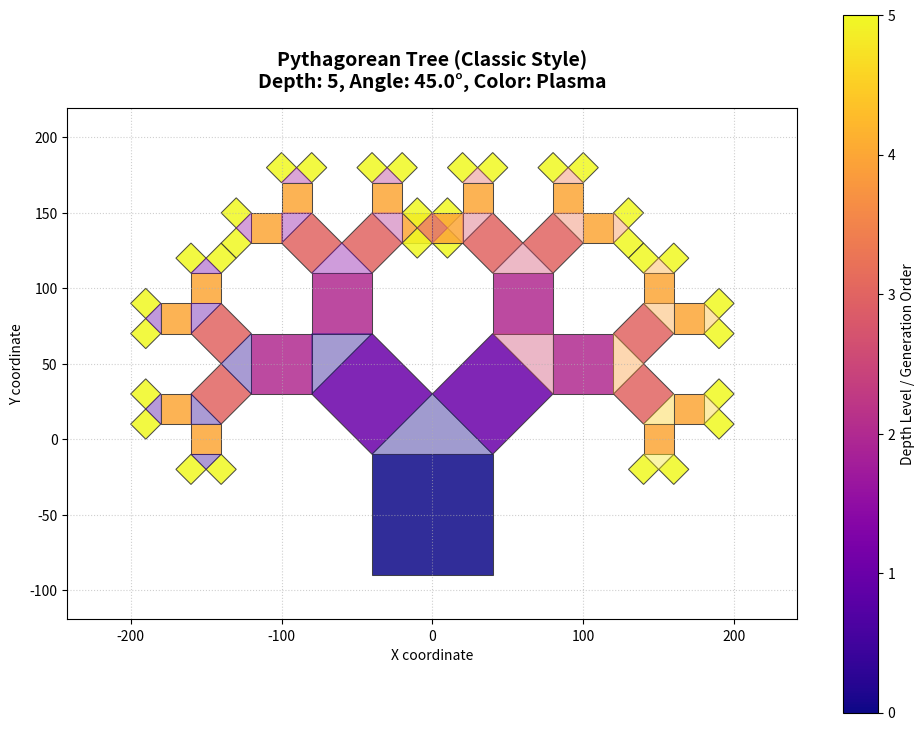

Recreate this plot in Python.
"""
Pythagorean Tree Fractal Generator
==================================

Generates and visualizes Pythagorean tree fractals with various styling options.

CLI Usage:
    python pythagorean_tree.py --depth 5 --angle 45 --style default --color plasma --output tree.png
    python pythagorean_tree.py --depth 4 --style skeleton --color maroon
    python pythagorean_tree.py --depth 8 --style centerline --color viridis --figure-size 12.0

"""
import argparse
import math
import time
from functools import wraps
from typing import List, Tuple, Optional, Union, Dict, Any, cast

import matplotlib.colors as mcolors
import matplotlib.lines as mlines
import matplotlib.patches as patches
import matplotlib.pyplot as plt
import numpy as np
from matplotlib.axes import Axes
from matplotlib.colors import Normalize
from matplotlib.colors import Colormap

# --- Utility Classes and Functions ---

class Point:
    """Represents a 2D point with x and y coordinates."""

    def __init__(self, x: float, y: float) -> None:
        self.x = x
        self.y = y

    def __repr__(self) -> str:
        return f"Point({self.x:.2f}, {self.y:.2f})"

    def distance_to(self, other: 'Point') -> float:
        """Calculates Euclidean distance to another point."""
        return math.sqrt((self.x - other.x)**2 + (self.y - other.y)**2)

    def rotate_around(self, center: 'Point', angle_rad: float) -> 'Point':
        """Rotates the point around a center by a given angle in radians."""
        cos_a = math.cos(angle_rad)
        sin_a = math.sin(angle_rad)
        dx = self.x - center.x
        dy = self.y - center.y
        new_x = dx * cos_a - dy * sin_a
        new_y = dx * sin_a + dy * cos_a
        return Point(new_x + center.x, new_y + center.y)


class Square:
    """Represents a square defined by its four corner points."""

    def __init__(self, bottom_left: Point, bottom_right: Point,
                 top_right: Point, top_left: Point) -> None:
        self.bottom_left = bottom_left
        self.bottom_right = bottom_right
        self.top_right = top_right
        self.top_left = top_left

    def get_vertices(self) -> List[Tuple[float, float]]:
        """Returns the square's vertices as a list of (x, y) tuples."""
        return [
            (self.bottom_left.x, self.bottom_left.y),
            (self.bottom_right.x, self.bottom_right.y),
            (self.top_right.x, self.top_right.y),
            (self.top_left.x, self.top_left.y)
        ]

    def side_length(self) -> float:
        """Calculates the side length of the square."""
        return self.bottom_left.distance_to(self.bottom_right)

    def get_top_edge(self) -> Tuple[Point, Point]:
        """Returns the top-left and top-right points forming the top edge."""
        return self.top_left, self.top_right

    def get_bottom_edge(self) -> Tuple[Point, Point]:
        """Returns the bottom-left and bottom-right points."""
        return self.bottom_left, self.bottom_right


def performance_timer(func):
    """Decorator to measure and print function execution time."""
    @wraps(func)
    def wrapper(*args, **kwargs):
        start_time = time.perf_counter()
        result = func(*args, **kwargs)
        end_time = time.perf_counter()
        execution_time = end_time - start_time
        print(f"INFO: {func.__name__} executed in {execution_time:.6f} s")
        return result
    return wrapper

# --- Pythagorean Tree Generation Logic ---

class PythagoreanTree:
    """
    Generates the geometric elements for a Pythagorean tree fractal.
    """
    DEFAULT_COLORMAP = 'plasma'
    DEFAULT_SINGLE_COLOR = '#800000' # Maroon
    DEFAULT_EDGE_COLOR = '#303030'   # Dark Gray

    def __init__(self, angle_degrees: float = 45.0) -> None:
        if not (0 < angle_degrees < 90):
            raise ValueError("Angle must be between 0 and 90 degrees.")
        self.angle_degrees = angle_degrees
        self.angle_radians = math.radians(angle_degrees)

        # Stores (Square, depth_level)
        self.elements: List[Tuple[Square, int]] = []
        # Stores (Point, Point) for centerline style
        self.centerline_segments: List[Tuple[Point, Point]] = []
        # Stores (apex_point, depth_level) for twig bases in skeleton style
        self.twig_bases: List[Tuple[Point, int, Square]] = []
        # Counters for statistics
        self.generation_count = 0
        self.max_built_depth = 0


    @performance_timer
    def build_fractal(self, target_max_depth: int, base_square_size: float = 100.0) -> None:
        """
        Builds the fractal elements up to the target maximum depth.
        Populates self.elements and self.centerline_segments.
        """
        self.elements = []
        self.centerline_segments = []
        self.twig_bases = []
        self.generation_count = 0
        self.max_built_depth = target_max_depth

        base_sq = self._create_base_square(base_square_size)
        self._add_element(base_sq, 0)

        # Initial "trunk" for centerline style
        m_bottom_base = Point(
            (base_sq.bottom_left.x + base_sq.bottom_right.x) / 2,
            (base_sq.bottom_left.y + base_sq.bottom_right.y) / 2
        )
        m_top_base = Point(
            (base_sq.top_left.x + base_sq.top_right.x) / 2,
            (base_sq.top_left.y + base_sq.top_right.y) / 2
        )
        self.centerline_segments.append((m_bottom_base, m_top_base)) # Spine of base

        apex_of_base = self._calculate_triangle_apex(base_sq.top_left, base_sq.top_right)
        self.centerline_segments.append((m_top_base, apex_of_base)) # To first branch point
        self.twig_bases.append((apex_of_base, 0, base_sq))


        if target_max_depth > 0:
            self._generate_recursive(
                parent_square=base_sq,
                current_depth=0,
                connection_point_from_parent_apex=apex_of_base
            )

        print(f"INFO: Generated {self.generation_count} square elements up to depth {target_max_depth}.")
        if self.centerline_segments:
             print(f"INFO: Generated {len(self.centerline_segments)} centerline segments.")


    def _add_element(self, square: Square, depth: int) -> None:
        """Adds a square element and increments count."""
        self.elements.append((square, depth))
        self.generation_count += 1

    def _create_base_square(self, size: float, center_x: float = 0.0,
                           center_y: float = -50.0) -> Square:
        """Creates the initial square at the base of the tree."""
        half_size = size / 2
        return Square(
            Point(center_x - half_size, center_y - half_size),
            Point(center_x + half_size, center_y - half_size),
            Point(center_x + half_size, center_y + half_size),
            Point(center_x - half_size, center_y + half_size)
        )

    def _calculate_triangle_apex(self, p1: Point, p2: Point) -> Point:
        """
        Calculates the apex of the right-angled triangle formed on the edge (p1, p2).
        p1-p2 is the hypotenuse. The right angle is at the apex.
        self.angle_radians is one of the acute angles (e.g., angle at p1).
        """
        vec_x = p2.x - p1.x
        vec_y = p2.y - p1.y
        base_len = math.sqrt(vec_x**2 + vec_y**2)

        if base_len < 1e-9: return p1 # Avoid division by zero for tiny edges

        # Angle of the base vector p1->p2
        alpha_base = math.atan2(vec_y, vec_x)
        # Length of side adjacent to p1 (p1 to apex)
        len_adj = base_len * math.cos(self.angle_radians)
        # Angle of side p1-apex
        angle_adj = alpha_base + self.angle_radians # Outward construction

        apex_x = p1.x + len_adj * math.cos(angle_adj)
        apex_y = p1.y + len_adj * math.sin(angle_adj)
        return Point(apex_x, apex_y)

    def _create_square_from_edge(self, p1: Point, p2: Point) -> Square:
        """Creates a square where p1-p2 is one edge (e.g., bottom-left to bottom-right)."""
        edge_x = p2.x - p1.x
        edge_y = p2.y - p1.y
        # Perpendicular vector (rotated +90 deg) to build "upwards"
        perp_x = -edge_y
        perp_y = edge_x
        p3 = Point(p2.x + perp_x, p2.y + perp_y) # Top-right
        p4 = Point(p1.x + perp_x, p1.y + perp_y) # Top-left
        return Square(p1, p2, p3, p4)

    def _generate_child_squares(self, parent_square: Square) -> Tuple[Square, Square]:
        """Generates the two child squares branching from the parent square."""
        top_left, top_right = parent_square.get_top_edge()
        apex = self._calculate_triangle_apex(top_left, top_right)
        
        # Order of points for _create_square_from_edge matters for orientation.
        # Left square's base is (top_left, apex)
        left_sq = self._create_square_from_edge(top_left, apex)
        # Right square's base is (apex, top_right)
        right_sq = self._create_square_from_edge(apex, top_right)
        return left_sq, right_sq

    def _generate_recursive(self, parent_square: Square, current_depth: int,
                            connection_point_from_parent_apex: Point) -> None:
        """
        Recursive helper for building fractal elements and centerlines.
        """
        next_depth = current_depth + 1
        if next_depth > self.max_built_depth:
            return

        left_sq, right_sq = self._generate_child_squares(parent_square)

        # Process Left Child
        self._add_element(left_sq, next_depth)
        apex_l = self._calculate_triangle_apex(left_sq.top_left, left_sq.top_right)
        self.centerline_segments.append((connection_point_from_parent_apex, apex_l))
        self.twig_bases.append((apex_l, next_depth, left_sq))

        if next_depth < self.max_built_depth:
            self._generate_recursive(left_sq, next_depth, apex_l)

        # Process Right Child
        self._add_element(right_sq, next_depth)
        apex_r = self._calculate_triangle_apex(right_sq.top_left, right_sq.top_right)
        self.centerline_segments.append((connection_point_from_parent_apex, apex_r))
        self.twig_bases.append((apex_r, next_depth, right_sq))


        if next_depth < self.max_built_depth:
            self._generate_recursive(right_sq, next_depth, apex_r)


    @performance_timer
    def visualize(self, args: argparse.Namespace) -> None:
        """
        Visualizes the generated fractal based on command-line arguments.
        """
        if not self.elements:
            print("WARNING: No elements to visualize. Build the fractal first.")
            return

        fig, ax = plt.subplots(figsize=(args.figure_size, args.figure_size))
        fig.patch.set_facecolor('white')
        ax.set_facecolor('white')
        ax.set_aspect('equal')

        # Determine color palette
        is_gradient = False
        color_palette: Union[str, Colormap] # Add type hint for clarity
        try:
            # Check if it's a known colormap
            color_palette = plt.get_cmap(args.color) # Replace plt.cm.get_cmap with plt.get_cmap
            is_gradient = True
            print(f"INFO: Using gradient colormap: {args.color}")
        except ValueError:
            # Assume it's a single color string (hex or name)
            try:
                mcolors.to_rgba(args.color) # Validate color
                color_palette = args.color
                is_gradient = False
                print(f"INFO: Using single color: {args.color}")
            except ValueError:
                print(f"WARNING: Invalid color/colormap '{args.color}'. Defaulting to single color '{self.DEFAULT_SINGLE_COLOR}'.")
                color_palette = self.DEFAULT_SINGLE_COLOR
                is_gradient = False

        # Common plot styling for cleaner views
        if args.style in ['skeleton', 'centerline']:
            ax.grid(False)
            ax.set_xticks([])
            ax.set_yticks([])
            ax.set_xlabel('')
            ax.set_ylabel('')
        else: # Default style
            ax.grid(True, linestyle=':', alpha=0.6)
            ax.set_xlabel('X coordinate')
            ax.set_ylabel('Y coordinate')

        # --- Style-specific drawing ---
        if args.style == 'default':
            self._draw_default_style(ax, color_palette, is_gradient, args)
        elif args.style == 'skeleton':
            self._draw_skeleton_style(ax, color_palette, is_gradient, args)
        elif args.style == 'centerline':
            self._draw_centerline_style(ax, color_palette, is_gradient, args)

        # Final plot adjustments
        ax.autoscale_view() # Fit elements tightly
        xlim = ax.get_xlim()
        ylim = ax.get_ylim()
        x_padding = (xlim[1] - xlim[0]) * 0.05
        y_padding = (ylim[1] - ylim[0]) * 0.05
        ax.set_xlim(xlim[0] - x_padding, xlim[1] + x_padding)
        ax.set_ylim(ylim[0] - y_padding, ylim[1] + y_padding)

        # Title
        plot_title = self._generate_plot_title(args)
        ax.set_title(plot_title, fontsize=14, fontweight='bold', pad=15)

        plt.tight_layout(rect=(0, 0, 1, 0.96)) # Adjust for suptitle
        if args.output:
            fig_face_color = 'white' if args.style in ['skeleton', 'centerline'] else fig.get_facecolor()
            plt.savefig(args.output, dpi=300, bbox_inches='tight', facecolor=fig_face_color)
            print(f"INFO: Figure saved to {args.output}")
        if not args.headless:
            plt.show()
        else:
            plt.close(fig)

    def _generate_plot_title(self, args: argparse.Namespace) -> str:
        """Generates a dynamic plot title."""
        style_map = {
            'default': 'Classic',
            'skeleton': 'Skeleton & Twigs',
            'centerline': 'Centerline Connections'
        }
        title = f"Pythagorean Tree ({style_map.get(args.style, args.style.capitalize())} Style)\n"
        title += f"Depth: {self.max_built_depth}, Angle: {self.angle_degrees}°"
        color_info = args.color if isinstance(args.color, str) else args.color.name
        title += f", Color: {color_info.capitalize()}"
        return title

    def _get_color_for_element(self, base_color_palette: Union[str, mcolors.Colormap],
                               is_gradient: bool, index: int, total_items: int,
                               depth: Optional[int] = None, max_depth: Optional[int] = None) -> Union[str, Tuple[float, float, float, float]]:
        """Gets color for an element based on palette type and index/depth."""
        if not is_gradient:
            # If not a gradient, base_color_palette is the single color string
            # Return the string directly
            return cast(str, base_color_palette) # Ensure it's treated as str

        # Gradient logic: base_color_palette is a Colormap
        # Ensure it's a Colormap before calling it
        if isinstance(base_color_palette, mcolors.Colormap):
            if total_items <= 1:
                 return base_color_palette(0.5) # Return an RGBA tuple from the colormap

            # Option 1: Color by generation index (default for now)
            norm_value = index / (total_items -1) if total_items >1 else 0.5

            # Option 2: Color by depth (if depth info is available and preferred)
            if depth is not None and max_depth is not None and max_depth > 0:
                 norm_value = depth / max_depth

            return base_color_palette(norm_value) # Return an RGBA tuple
        else:
            # Fallback if is_gradient is True but palette is not a Colormap (shouldn't happen with correct logic)
            print("WARNING: Expected Colormap but got something else when is_gradient is True.")
            return (0.5, 0.5, 0.5, 1.0) # Fallback grey
    def _draw_default_style(self, ax: Axes, C_PALETTE: Union[str, mcolors.Colormap],
                           IS_GRADIENT: bool, args: argparse.Namespace) -> None:
        """Draws the default style (filled squares, optional triangles)."""
        num_elements = len(self.elements)
        edge_color_val = self.DEFAULT_EDGE_COLOR if args.show_square_edges else 'none'

        # Draw squares
        for i, (square, depth) in enumerate(self.elements):
            color = self._get_color_for_element(C_PALETTE, IS_GRADIENT, i, num_elements, depth, self.max_built_depth)
            poly = patches.Polygon(square.get_vertices(), closed=True,
                                   facecolor=color, edgecolor=edge_color_val,
                                   linewidth=0.75, alpha=0.85)
            ax.add_patch(poly)

        # Draw construction triangles (if enabled)
        if args.show_triangles:
            for i, (square, depth) in enumerate(self.elements):
                if depth < self.max_built_depth:
                    # Determine triangle color based on parent square's color logic
                    base_sq_color = self._get_color_for_element(C_PALETTE, IS_GRADIENT, i, num_elements, depth, self.max_built_depth)

                    if IS_GRADIENT and isinstance(C_PALETTE, mcolors.Colormap):
                        # For gradient, use a slightly offset color from the colormap
                        norm_val = (i + 0.5) / num_elements if num_elements > 0 else 0.5
                        tri_facecolor = C_PALETTE(np.clip(norm_val, 0, 1))
                        tri_edgecolor = mcolors.to_rgba(tri_facecolor, alpha=0.7)
                    else:
                        # For single color, use the same color but with reduced alpha for face
                        try:
                            rgba = list(mcolors.to_rgba(base_sq_color))
                            tri_facecolor = tuple(rgba[:3] + [rgba[3] * 0.5]) # Reduce alpha
                            tri_edgecolor = mcolors.to_rgba(base_sq_color, alpha=0.7) # Darker edge
                        except:
                            tri_facecolor = (0.7, 0.7, 0.7, 0.4) # Fallback grey transparent face
                            tri_edgecolor = (0.3, 0.3, 0.3, 0.7) # Fallback dark grey transparent edge

                    top_l, top_r = square.get_top_edge()
                    apex = self._calculate_triangle_apex(top_l, top_r)
                    tri_verts = [(top_l.x, top_l.y), (top_r.x, top_r.y), (apex.x, apex.y)]
                    triangle = patches.Polygon(tri_verts, closed=True,
                                               facecolor=tri_facecolor,
                                               edgecolor=tri_edgecolor,
                                               linewidth=0.5, alpha=0.4) # Triangles more transparent
                    ax.add_patch(triangle)

        if IS_GRADIENT and num_elements > 0:
            sm = plt.cm.ScalarMappable(cmap=C_PALETTE, norm=Normalize(vmin=0, vmax=self.max_built_depth)) # Color by depth
            sm.set_array([])
            cbar = plt.colorbar(sm, ax=ax, shrink=0.75, aspect=20, label="Depth Level / Generation Order")


    def _draw_skeleton_style(self, ax: Axes, C_PALETTE: Union[str, mcolors.Colormap],
                            IS_GRADIENT: bool, args: argparse.Namespace) -> None:
        """Draws the skeleton style (square outlines and twigs)."""
        num_elements_for_color = len(self.elements) + len(self.twig_bases) # Rough total for gradient span
        
        # Draw square outlines
        for i, (square, depth) in enumerate(self.elements):
            color = self._get_color_for_element(C_PALETTE, IS_GRADIENT, i, num_elements_for_color, depth, self.max_built_depth)
            poly = patches.Polygon(square.get_vertices(), closed=True,
                                   facecolor='none', edgecolor=color,
                                   linewidth=1.0)
            ax.add_patch(poly)

        # Draw twigs
        twig_len_factor = 0.3
        twig_angle_offset_rad = math.radians(30)
        
        twig_color_start_index = len(self.elements) # For gradient continuity
        
        for i, (base_pt, depth, parent_sq) in enumerate(self.twig_bases):
            # Color twigs based on their parent square's depth or a continuous index
            color = self._get_color_for_element(C_PALETTE, IS_GRADIENT, twig_color_start_index + i,
                                                num_elements_for_color, depth, self.max_built_depth)

            # Twigs emanate from the apex ('base_pt') of the parent_sq
            # Direction vector: from midpoint of parent_sq's top edge towards base_pt (apex)
            # This is slightly simplified; true direction is normal to parent_sq's top edge at apex.
            # For simplicity, let's make twigs relative to the apex (base_pt) and parent square size.
            
            top_l, top_r = parent_sq.get_top_edge()
            mid_top_parent = Point((top_l.x + top_r.x)/2, (top_l.y + top_r.y)/2)

            dir_x = base_pt.x - mid_top_parent.x
            dir_y = base_pt.y - mid_top_parent.y
            norm = math.sqrt(dir_x**2 + dir_y**2)
            
            if norm < 1e-9: udx, udy = 0,1 # Default upwards if no clear direction
            else: udx, udy = dir_x / norm, dir_y / norm

            twig_len = parent_sq.side_length() * twig_len_factor
            if twig_len < 1e-9: twig_len = 0.5 # Min length for tiny squares

            # Central twig
            p_end_mid = Point(base_pt.x + udx * twig_len, base_pt.y + udy * twig_len)
            ax.add_line(mlines.Line2D([base_pt.x, p_end_mid.x], [base_pt.y, p_end_mid.y], color=color, linewidth=0.8))

            # Side twigs (rotated from central direction)
            for angle_offset in [-twig_angle_offset_rad, twig_angle_offset_rad]:
                cos_o, sin_o = math.cos(angle_offset), math.sin(angle_offset)
                udx_rot = udx * cos_o - udy * sin_o
                udy_rot = udx * sin_o + udy * cos_o
                p_end_side = Point(base_pt.x + udx_rot * twig_len, base_pt.y + udy_rot * twig_len)
                ax.add_line(mlines.Line2D([base_pt.x, p_end_side.x], [base_pt.y, p_end_side.y], color=color, linewidth=0.8))


    def _draw_centerline_style(self, ax: Axes, C_PALETTE: Union[str, mcolors.Colormap],
                              IS_GRADIENT: bool, args: argparse.Namespace) -> None:
        """Draws the centerline style (connected apex-to-apex lines)."""
        if not self.centerline_segments:
            print("WARNING: No centerline segments generated for centerline style.")
            return
        
        num_segments = len(self.centerline_segments)
        for i, (p1, p2) in enumerate(self.centerline_segments):
            # For centerline, gradient by segment index is straightforward
            color = self._get_color_for_element(C_PALETTE, IS_GRADIENT, i, num_segments)
            ax.add_line(mlines.Line2D([p1.x, p2.x], [p1.y, p2.y],
                                      color=color, linewidth=1.2))

# --- Argument Parsing and Main Execution ---

def parse_arguments() -> argparse.Namespace:
    """Parses command-line arguments."""
    parser = argparse.ArgumentParser(
        description="Pythagorean Tree Fractal Generator.",
        formatter_class=argparse.ArgumentDefaultsHelpFormatter
    )
    # Core parameters
    parser.add_argument(
        "-d", "--depth", type=int, default=5,
        help="Recursion depth of the fractal (0-indexed)."
    )
    parser.add_argument(
        "-a", "--angle", type=float, default=45.0,
        help="Branching angle in degrees for triangle construction."
    )
    parser.add_argument(
        "--base-size", type=float, default=80.0,
        help="Side length of the base square."
    )
    # Visualization style
    parser.add_argument(
        "--style", choices=['default', 'skeleton', 'centerline'], default='default',
        help="Visualization style."
    )
    # Coloring
    parser.add_argument(
        "--color", type=str, default=PythagoreanTree.DEFAULT_COLORMAP,
        help="Color for drawing: can be a Matplotlib colormap name (for gradient) "
             "or a single color string (e.g., 'maroon', '#FF0000')."
    )
    # Options for 'default' style
    parser.add_argument(
        "--show-triangles", action=argparse.BooleanOptionalAction, default=True,
        help="Show construction triangles (for 'default' style)."
    )
    parser.add_argument(
        "--show-square-edges", action=argparse.BooleanOptionalAction, default=True,
        help="Show square edges (for 'default' style)."
    )
    # Output and control
    parser.add_argument(
        "--output", type=str, default=None,
        help="Save plot to specified file path (e.g., tree.png)."
    )
    parser.add_argument(
        "--headless", action="store_true",
        help="Do not display the plot interactively."
    )
    parser.add_argument(
        "--figure-size", type=float, default=10.0,
        help="Size of the plot figure (width and height in inches)."
    )
    # Testing and profiling
    parser.add_argument("--test", action="store_true", help="Run internal tests and exit.")
    parser.add_argument("--profile", action="store_true", help="Run complexity analysis and exit.")

    return parser.parse_args()


def validate_arguments(args: argparse.Namespace) -> None:
    """Validates specific command-line arguments."""
    if args.depth < 0:
        print("ERROR: Depth must be non-negative.")
        exit(1)
    # Angle validation is handled in PythagoreanTree constructor now.
    if args.figure_size <= 0:
        print("ERROR: Figure size must be positive.")
        exit(1)


def run_tests() -> None:
    """Runs internal consistency tests."""
    print("\nINFO: --- Running Internal Tests ---")
    # Point Class Tests
    p1 = Point(0, 0)
    p2 = Point(3, 4)
    assert abs(p1.distance_to(p2) - 5.0) < 1e-9, "Point distance failed"
    p_rot = Point(1,0).rotate_around(Point(0,0), math.pi/2)
    assert abs(p_rot.x - 0) < 1e-9 and abs(p_rot.y - 1) < 1e-9, "Point rotation failed"
    print("INFO: Point class tests passed.")

    # Square Class Tests
    sq = Square(Point(0,0), Point(1,0), Point(1,1), Point(0,1))
    assert abs(sq.side_length() - 1.0) < 1e-9, "Square side length failed"
    assert sq.get_top_edge()[0].y == 1 and sq.get_top_edge()[1].y == 1, "Square top edge failed"
    print("INFO: Square class tests passed.")

    # PythagoreanTree Basic Build
    try:
        tree_test = PythagoreanTree(angle_degrees=30.0)
        tree_test.build_fractal(target_max_depth=2, base_square_size=10)
        # Expected: 1 (base) + 2 (d1) + 4 (d2) = 7 elements
        assert tree_test.generation_count == 7, f"Element count mismatch: {tree_test.generation_count}"
        assert tree_test.max_built_depth == 2, "Max depth mismatch"
        print("INFO: PythagoreanTree build basics passed.")
        
        # Apex calculation check (e.g., 45 degrees)
        tree_45 = PythagoreanTree(angle_degrees=45.0)
        apex_45 = tree_45._calculate_triangle_apex(Point(0,0), Point(10,0))
        # For 45 deg, apex should be (5,5) if hypotenuse is (0,0)-(10,0)
        assert abs(apex_45.x - 5.0) < 1e-9 and abs(apex_45.y - 5.0) < 1e-9, "45-deg apex calculation failed"
        print("INFO: PythagoreanTree apex calculation (45-deg) passed.")

    except Exception as e:
        print(f"ERROR: Test failed: {e}")
        exit(1)
    print("INFO: --- All Internal Tests Passed Successfully ---")


def run_complexity_analysis(max_depth_for_analysis: int) -> None:
    """Runs and plots a basic complexity analysis."""
    print("\nINFO: --- Running Complexity Analysis ---")
    tree_analyzer = PythagoreanTree(angle_degrees=45.0) # Fixed angle for analysis
    depths = list(range(max_depth_for_analysis + 1))
    times = []
    element_counts = []

    for depth in depths:
        print(f"INFO: Analyzing depth {depth}...")
        start_t = time.perf_counter()
        tree_analyzer.build_fractal(target_max_depth=depth)
        end_t = time.perf_counter()
        times.append(end_t - start_t)
        element_counts.append(tree_analyzer.generation_count)

    fig, (ax1, ax2) = plt.subplots(1, 2, figsize=(15, 6))
    fig.suptitle("Complexity Analysis of Pythagorean Tree Generation", fontsize=16)

    ax1.semilogy(depths, times, 'bo-', label="Execution Time")
    ax1.set_xlabel("Recursion Depth")
    ax1.set_ylabel("Time (seconds, log scale)")
    ax1.set_title("Time Complexity")
    ax1.grid(True, linestyle=':')
    ax1.legend()

    ax2.plot(depths, element_counts, 'ro-', label="Actual Elements")
    theoretical_elements = [2**(d + 1) - 1 for d in depths]
    ax2.plot(depths, theoretical_elements, 'g--', label="Theoretical Max (2^(d+1)-1)")
    ax2.set_xlabel("Recursion Depth")
    ax2.set_ylabel("Number of Squares")
    ax2.set_title("Space Complexity (Elements)")
    ax2.legend()
    ax2.grid(True, linestyle=':')
    try: # Use semilogy if values are large enough, otherwise linear
      if max(element_counts) > 100: ax2.set_yscale('log')
    except ValueError: pass


    plt.tight_layout(rect=(0, 0, 1, 0.96)) # Adjust for suptitle
    plt.show()
    print("INFO: --- Complexity Analysis Complete ---")


def main() -> None:
    """Main function to generate and visualize the Pythagorean tree."""
    args = parse_arguments()

    if args.test:
        run_tests()
        return

    if args.profile:
        run_complexity_analysis(args.depth)
        return

    validate_arguments(args)

    print(f"INFO: Generating Pythagorean tree: Depth={args.depth}, Angle={args.angle}, Style='{args.style}'")
    try:
        tree = PythagoreanTree(angle_degrees=args.angle)
    except ValueError as e:
        print(f"ERROR: {e}")
        exit(1)
        
    tree.build_fractal(target_max_depth=args.depth, base_square_size=args.base_size)

    if args.output or not args.headless:
        tree.visualize(args)
    else:
        print("INFO: Headless mode: Plot generation skipped.")

if __name__ == "__main__":
    main()
